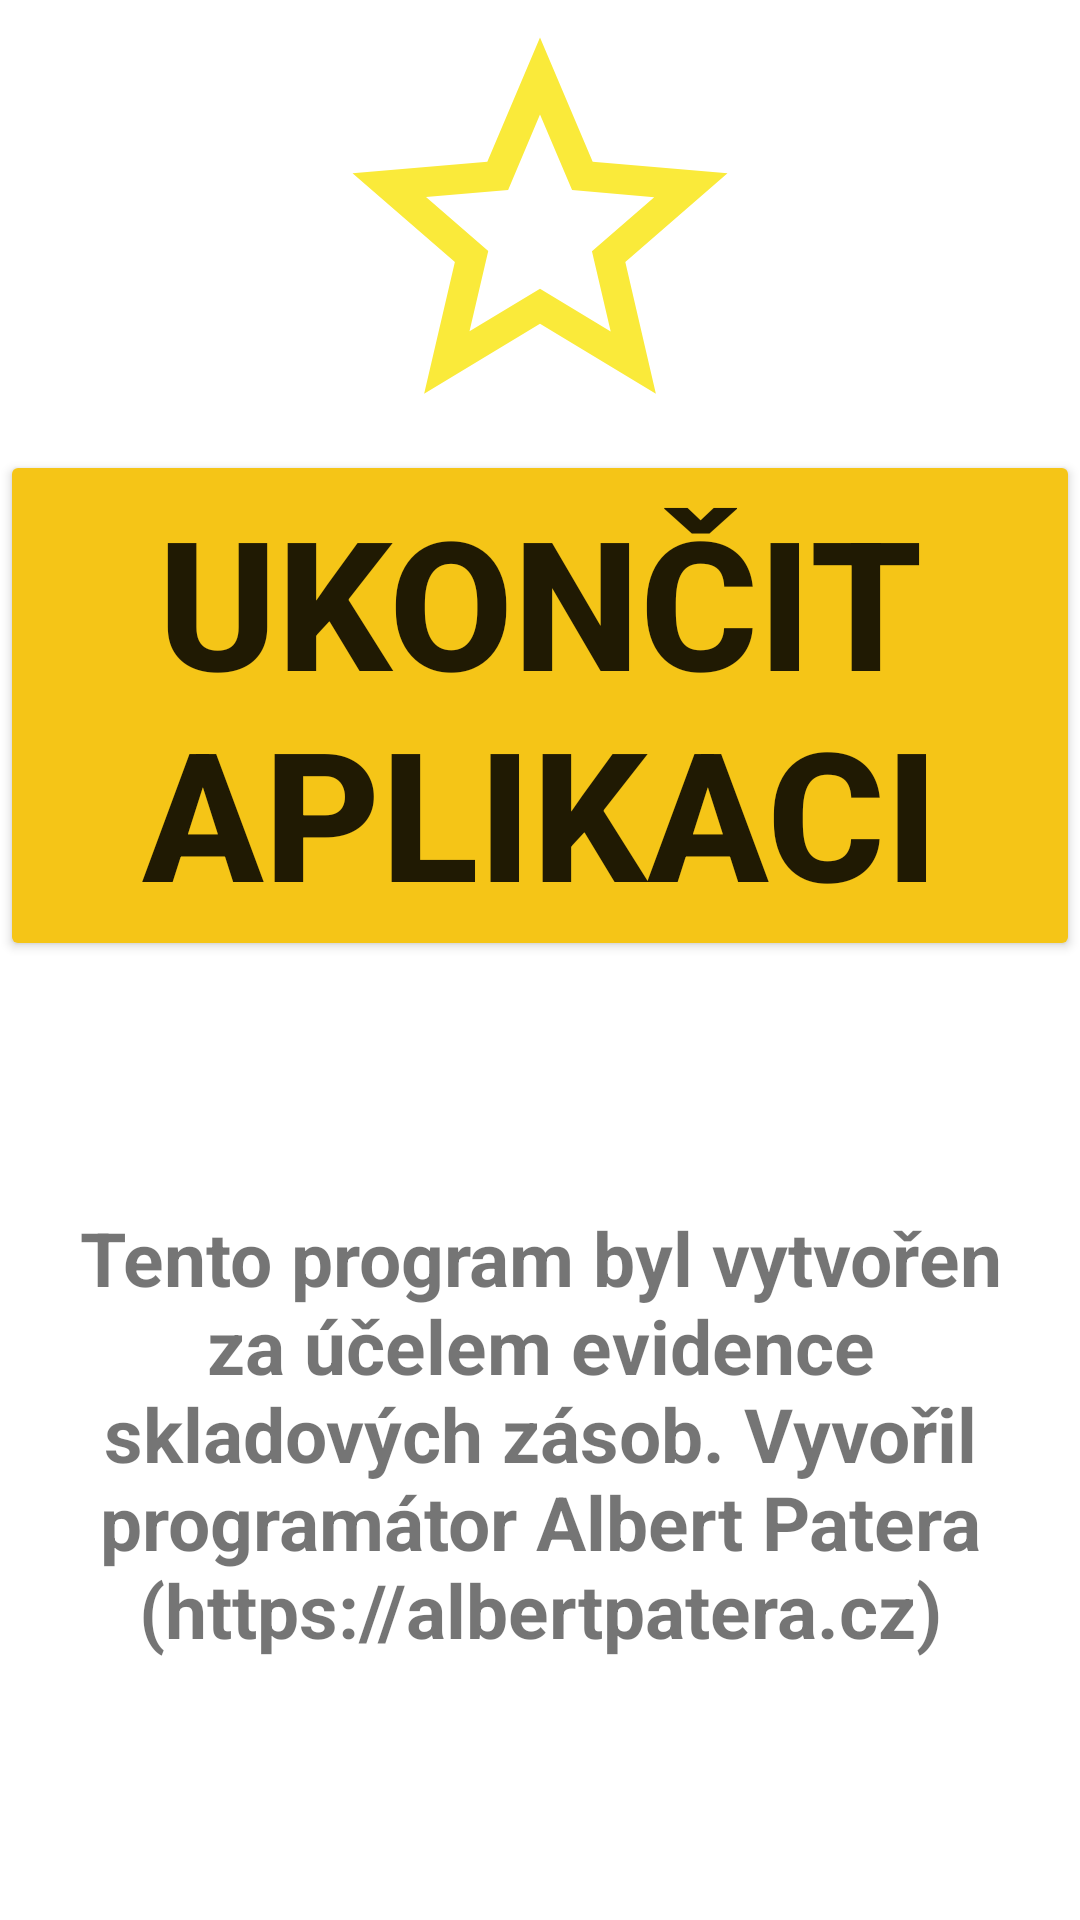

The Android layout XML behind this screen, and the referenced resources:
<!-- AndroidManifest.xml: fallback theme Theme.MaterialComponents.DayNight.NoActionBar -->
<!-- res/layout/leaving_page.xml -->
<?xml version="1.0" encoding="utf-8"?>
<LinearLayout xmlns:android="http://schemas.android.com/apk/res/android"
    xmlns:app="http://schemas.android.com/apk/res-auto"
    android:layout_width="match_parent"
    android:layout_height="match_parent"
    android:orientation="vertical">

    <ImageView
        android:id="@+id/successfully_finished_image"
        android:layout_width="match_parent"
        android:layout_height="wrap_content"
        app:srcCompat="@drawable/ic_baseline_star_border_24" />

    <Button
        android:id="@+id/finishingBtn"
        android:layout_width="match_parent"
        android:layout_height="wrap_content"
        android:backgroundTint="#F5C517"
        android:text="@string/finishing_final"
        android:textSize="60sp"
        android:textStyle="bold" />

    <Space
        android:layout_width="match_parent"
        android:layout_height="82dp" />

    <TextView
        android:id="@+id/copy"
        android:layout_width="match_parent"
        android:layout_height="wrap_content"
        android:text="@string/mwc_detail"
        android:textSize="25dp"
        android:textStyle="bold"
        android:gravity="center"/>
</LinearLayout>
<!-- resources referenced by this layout -->
<resources>
  <!-- drawable ic_baseline_star_border_24 (drawable) -->
  <vector android:height="150dp" android:tint="#FAEA3A"
      android:viewportHeight="24" android:viewportWidth="24"
      android:width="150dp" xmlns:android="http://schemas.android.com/apk/res/android">
      <path android:fillColor="@android:color/white" android:pathData="M22,9.24l-7.19,-0.62L12,2 9.19,8.63 2,9.24l5.46,4.73L5.82,21 12,17.27 18.18,21l-1.63,-7.03L22,9.24zM12,15.4l-3.76,2.27 1,-4.28 -3.32,-2.88 4.38,-0.38L12,6.1l1.71,4.04 4.38,0.38 -3.32,2.88 1,4.28L12,15.4z"/>
  </vector>
  <string name="finishing_final">ukončit aplikaci</string>
  <string name="mwc_detail">Tento program byl vytvořen za účelem evidence skladových zásob. Vyvořil programátor Albert Patera (https://albertpatera.cz)</string>
</resources>
